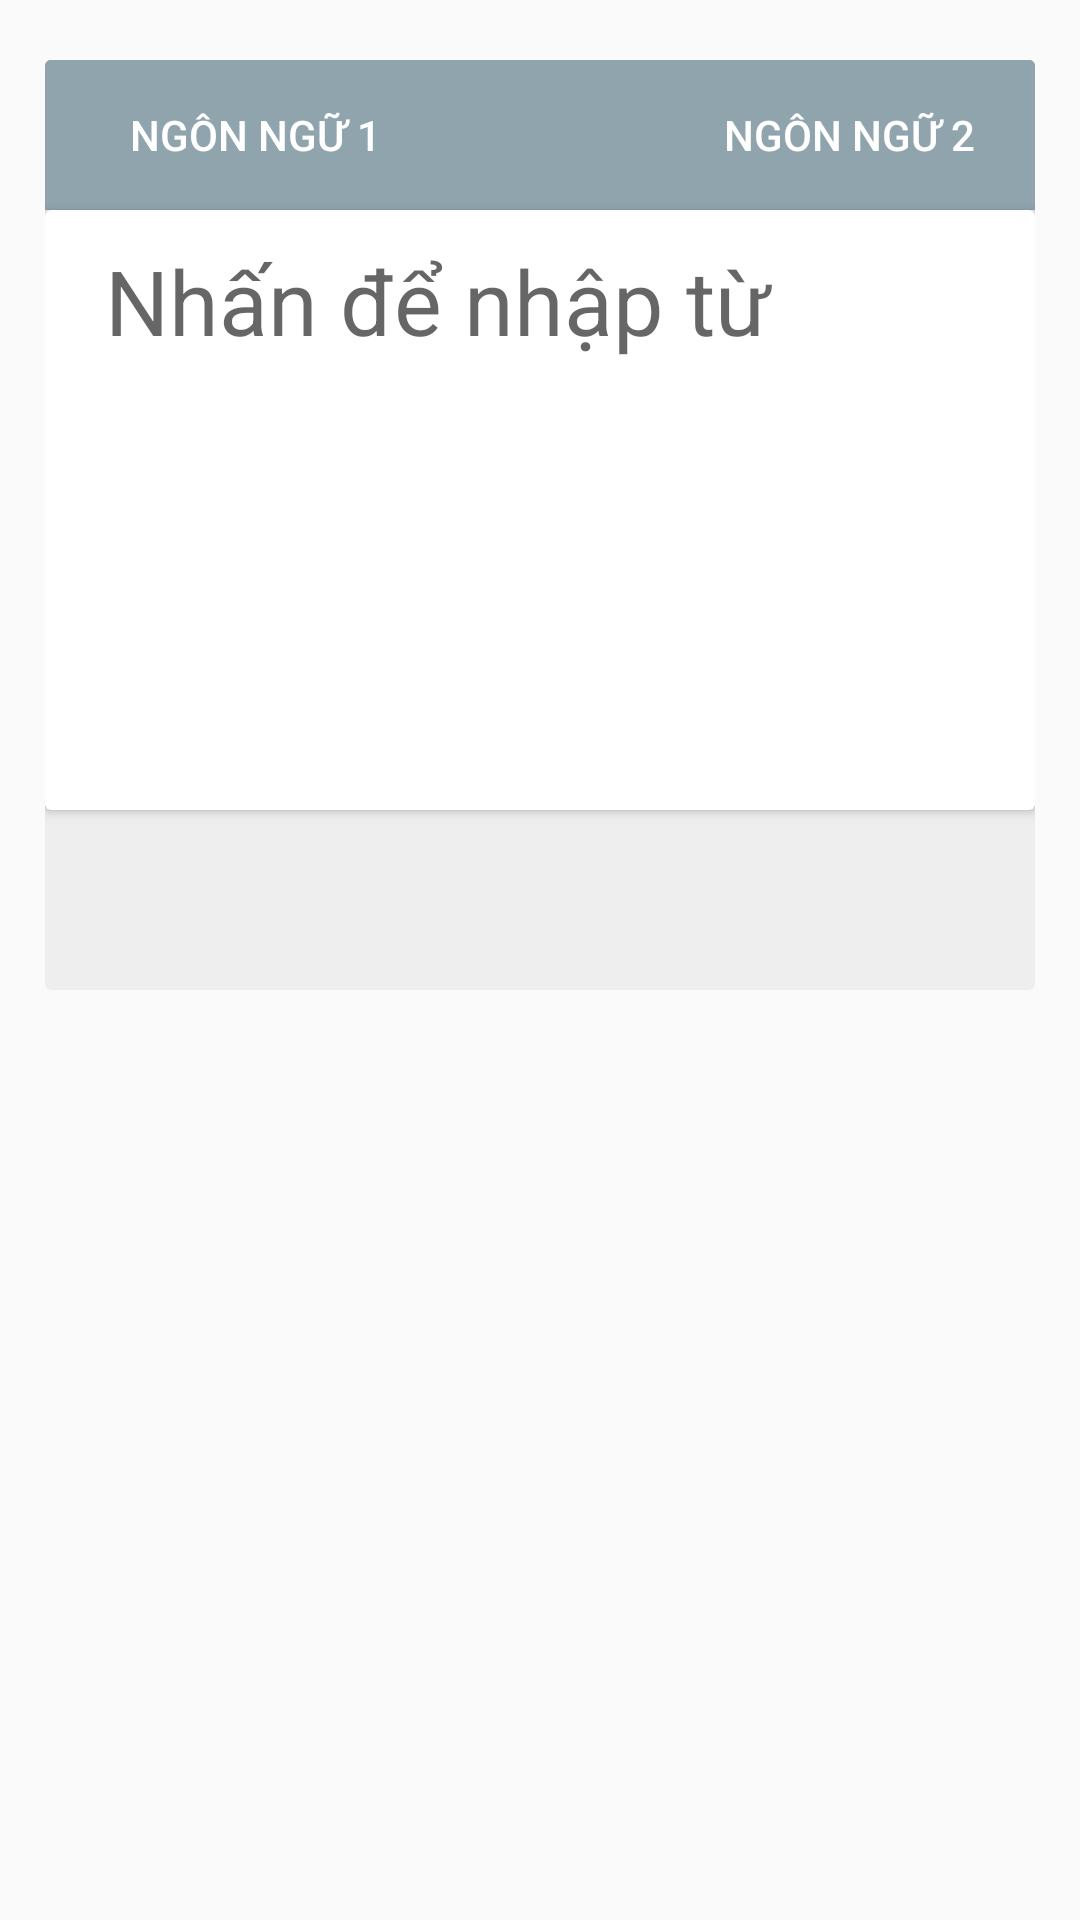

This screen was rendered from an Android layout file. Write that file and the resources it references.
<!-- AndroidManifest.xml: application theme Theme.EnglishDictionary.NoActionBar -->
<!-- res/layout/fragment_trans.xml -->
<?xml version="1.0" encoding="utf-8"?>
<androidx.core.widget.NestedScrollView xmlns:android="http://schemas.android.com/apk/res/android"
    xmlns:app="http://schemas.android.com/apk/res-auto"
    xmlns:tools="http://schemas.android.com/tools"
    android:id="@+id/trans_view"
    android:layout_width="match_parent"
    android:layout_height="match_parent"
    android:focusable="true"
    android:focusableInTouchMode="true"
    android:orientation="vertical"
    tools:context=".fragment.TransFragment">

    <androidx.cardview.widget.CardView
        android:layout_width="match_parent"
        android:layout_height="wrap_content"
        android:layout_marginStart="15dp"
        android:layout_marginTop="20dp"
        android:layout_marginEnd="15dp"
        app:cardBackgroundColor="?attr/background"
        app:cardElevation="0dp">

        <LinearLayout
            android:layout_width="match_parent"
            android:layout_height="wrap_content"
            android:orientation="vertical">

            <LinearLayout
                android:layout_width="match_parent"
                android:layout_height="50dp"
                android:background="@drawable/gray_background"
                android:orientation="horizontal">

                <androidx.appcompat.widget.AppCompatButton
                    android:id="@+id/btn_source"
                    android:layout_width="0dip"
                    android:layout_height="match_parent"
                    android:layout_weight="0.4"
                    android:background="@drawable/gray_background"
                    android:drawableEnd="@drawable/arrow_drop_down"
                    android:paddingEnd="20dp"
                    android:text="@string/language_1"
                    android:textAlignment="textEnd"
                    android:textColor="@color/white" />

                <androidx.appcompat.widget.AppCompatButton
                    android:id="@+id/btn_switch"
                    android:layout_width="0dip"
                    android:layout_height="match_parent"
                    android:layout_weight="0.2"
                    android:background="@drawable/gray_background"
                    android:drawableStart="@drawable/arrow_forward_white"
                    android:paddingStart="20dp" />

                <androidx.appcompat.widget.AppCompatButton
                    android:id="@+id/btn_target"
                    android:layout_width="0dip"
                    android:layout_height="match_parent"
                    android:layout_weight="0.4"
                    android:background="@drawable/gray_background"
                    android:drawableRight="@drawable/arrow_drop_down"
                    android:paddingEnd="20dp"
                    android:text="@string/language_2"
                    android:textAlignment="textEnd"
                    android:textColor="@color/white" />
            </LinearLayout>

            <androidx.cardview.widget.CardView
                android:layout_width="match_parent"
                android:layout_height="wrap_content"
                android:layout_marginBottom="20dp"
                android:background="@color/black">

                <LinearLayout
                    android:layout_width="match_parent"
                    android:layout_height="200dp"
                    android:orientation="vertical">

                    <ViewStub
                        android:id="@+id/stub_sound_exit"
                        android:layout_width="match_parent"
                        android:layout_height="wrap_content"
                        android:inflatedId="@+id/sub_tree"
                        android:layout="@layout/sound_exit_buttons" />

                    <EditText
                        android:id="@+id/source_text"
                        android:layout_width="match_parent"
                        android:layout_height="wrap_content"
                        android:background="@null"
                        android:hint="@string/enter_word_hint"
                        android:inputType="text"
                        android:paddingStart="20dp"
                        android:paddingTop="10dp"
                        android:textSize="30sp" />

                    <TextView
                        android:id="@+id/phonetic"
                        android:layout_width="match_parent"
                        android:layout_height="wrap_content"
                        android:layout_marginStart="20dp"
                        android:layout_marginTop="30dp"
                        android:textSize="15sp" />
                </LinearLayout>
            </androidx.cardview.widget.CardView>

            <androidx.cardview.widget.CardView
                android:layout_width="match_parent"
                android:layout_height="wrap_content"
                android:layout_marginBottom="20dp">

                <ViewStub
                    android:id="@+id/main_translation_stub"
                    android:layout_width="match_parent"
                    android:layout_height="wrap_content"
                    android:inflatedId="@+id/sub_tree"
                    android:layout="@layout/main_translation" />
            </androidx.cardview.widget.CardView>

            <androidx.cardview.widget.CardView
                android:layout_width="match_parent"
                android:layout_height="wrap_content"
                android:layout_marginBottom="20dp">

                <ViewStub
                    android:id="@+id/sub_translation_stub"
                    android:layout_width="wrap_content"
                    android:layout_height="wrap_content"
                    android:layout_marginTop="20dp"
                    android:inflatedId="@+id/sub_tree"
                    android:layout="@layout/sub_translation"
                    android:focusable="true"
                    android:focusableInTouchMode="true"/>
            </androidx.cardview.widget.CardView>


        </LinearLayout>
    </androidx.cardview.widget.CardView>

</androidx.core.widget.NestedScrollView>
<!-- res/layout/sound_exit_buttons.xml (included above) -->
<?xml version="1.0" encoding="utf-8"?>
<LinearLayout xmlns:android="http://schemas.android.com/apk/res/android"
    android:layout_width="match_parent"
    android:layout_height="match_parent"
    android:orientation="horizontal">

    <androidx.appcompat.widget.AppCompatButton
        android:id="@+id/btn_sound"
        android:layout_width="0dp"
        android:layout_weight="0.13"
        android:layout_height="match_parent"
        android:background="@drawable/white_background"
        android:drawableStart="@drawable/volume_up_black"
        android:paddingStart="10dp"/>

    <TextView
        android:layout_width="0dp"
        android:layout_height="match_parent"
        android:layout_weight="0.74"/>

    <androidx.appcompat.widget.AppCompatButton
        android:id="@+id/btn_cancel_trans"
        android:layout_width="0dp"
        android:layout_weight="0.13"
        android:layout_height="match_parent"
        android:background="@drawable/white_background"
        android:drawableEnd="@drawable/close_black"
        android:paddingEnd="10dp" />

</LinearLayout>
<!-- res/layout/main_translation.xml (included above) -->
<?xml version="1.0" encoding="utf-8"?>
<androidx.cardview.widget.CardView xmlns:android="http://schemas.android.com/apk/res/android"
    android:layout_width="match_parent"
    android:layout_height="match_parent"
    android:layout_marginTop="20dp"
    android:layout_marginBottom="20dp"
    android:elevation="8dp">

    <LinearLayout
        android:id="@+id/above_trans"
        android:layout_width="match_parent"
        android:layout_height="50dp"
        android:orientation="horizontal"
        android:layout_above="@id/translation_content">

        <TextView
            android:id="@+id/target_lang_trans"
            android:layout_width="0dp"
            android:layout_weight="0.9"
            android:layout_height="41dp"
            android:layout_gravity="start"
            android:paddingStart="20dp"
            android:paddingTop="10dp"
            android:textSize="15sp" />

        <androidx.appcompat.widget.AppCompatButton
            android:id="@+id/btn_copy"
            android:layout_width="0dp"
            android:layout_weight="0.1"
            android:paddingStart="5dp"
            android:layout_height="match_parent"
            android:background="@drawable/white_background"
            android:drawableStart="@drawable/content_copy_black"/>

    </LinearLayout>

    <RelativeLayout
        android:layout_width="wrap_content"
        android:layout_height="wrap_content">

        <TextView
            android:id="@+id/translation_content"
            android:layout_width="match_parent"
            android:layout_height="wrap_content"
            android:layout_marginTop="20dp"
            android:paddingTop="20dp"
            android:paddingStart="20dp"
            android:paddingEnd="20dp"
            android:paddingBottom="5dp"
            android:textSize="25sp"/>

        <TextView
            android:id="@+id/translation_for"
            android:layout_width="match_parent"
            android:layout_height="wrap_content"
            android:paddingStart="20dp"
            android:paddingEnd="20dp"
            android:paddingBottom="20dp"
            android:textSize="15sp"
            android:layout_below="@id/translation_content"/>
    </RelativeLayout>


</androidx.cardview.widget.CardView>
<!-- res/layout/sub_translation.xml (included above) -->
<?xml version="1.0" encoding="utf-8"?>
<LinearLayout xmlns:android="http://schemas.android.com/apk/res/android"
    android:layout_width="match_parent"
    android:layout_height="wrap_content"
    android:paddingTop="15dp"
    android:paddingBottom="20dp"
    android:orientation="vertical"
    android:layout_marginTop="20dp"
    android:layout_marginBottom="20dp"
    android:elevation="8dp">

    <TextView
        android:layout_width="match_parent"
        android:layout_height="50dp"
        android:layout_gravity="start"
        android:paddingStart="20dp"
        android:paddingBottom="10dp"
        android:text="@string/alternative_translation"
        android:textSize="20sp" />

    <ListView
        android:id="@+id/list_sub_translation"
        android:layout_width="match_parent"
        android:layout_height="match_parent"
        android:textSize="25sp"
        android:divider="@null"/>

</LinearLayout>
<!-- resources referenced by this layout -->
<resources>
  <color name="black">#000000</color>
  <color name="white">#FFFFFF</color>
  <!-- drawable gray_background (drawable) -->
  <?xml version="1.0" encoding="utf-8"?>
  <selector xmlns:android="http://schemas.android.com/apk/res/android">
      <item android:state_pressed="false" >
          <shape>
              <solid android:color="#90a4ae"/>
          </shape>
      </item>
      <item android:state_pressed="true" >
          <shape>
              <solid android:color="#607d8b" />
          </shape>
      </item>
  </selector>
  <!-- drawable white_background (drawable) -->
  <?xml version="1.0" encoding="utf-8"?>
  <selector xmlns:android="http://schemas.android.com/apk/res/android">
      <item android:state_pressed="true" >
          <shape>
              <solid
                  android:color="#90a4ae" />
              <corners android:radius="30dp" />
          </shape>
      </item>
  </selector>
  <string name="alternative_translation">Alternative translation</string>
  <string name="enter_word_hint">Nhấn để nhập từ</string>
  
      //nav_setting
  <string name="language_1">Ngôn ngữ 1</string>
  <string name="language_2">Ngôn ngữ 2</string>
  <style name="Theme.EnglishDictionary.NoActionBar">
          <item name="windowActionBar">false</item>
          <item name="windowNoTitle">true</item>
          <item name="android:editTextColor">@color/black</item>
      </style>
</resources>
